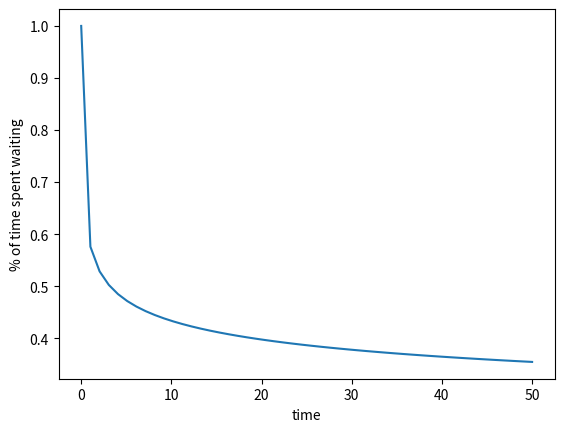

The matplotlib source for this figure:
# [redacted]
import numpy as np
from scipy.integrate import odeint
import matplotlib.pyplot as plt

#  modeling after cpu utilization given by 1-p^n
# n = the number or processes running
# p = the average percentage of time spent waiting for I/O
def CPU(p, n):
   n = 10
   ddp = -n*(p**(n-1))  #  differential equation 1-p^n --> -n*(p**(n-1))
   return ddp

# initial conditions

p0 = 1

# timeline in seconds

t = np.linspace(0, 50)

#  solving the ODE

p = odeint(CPU,p0,t)
 #  visualization
print(t, p)
plt.plot(t,p)
plt.xlabel('time')
plt.ylabel('% of time spent waiting')
plt.show()

